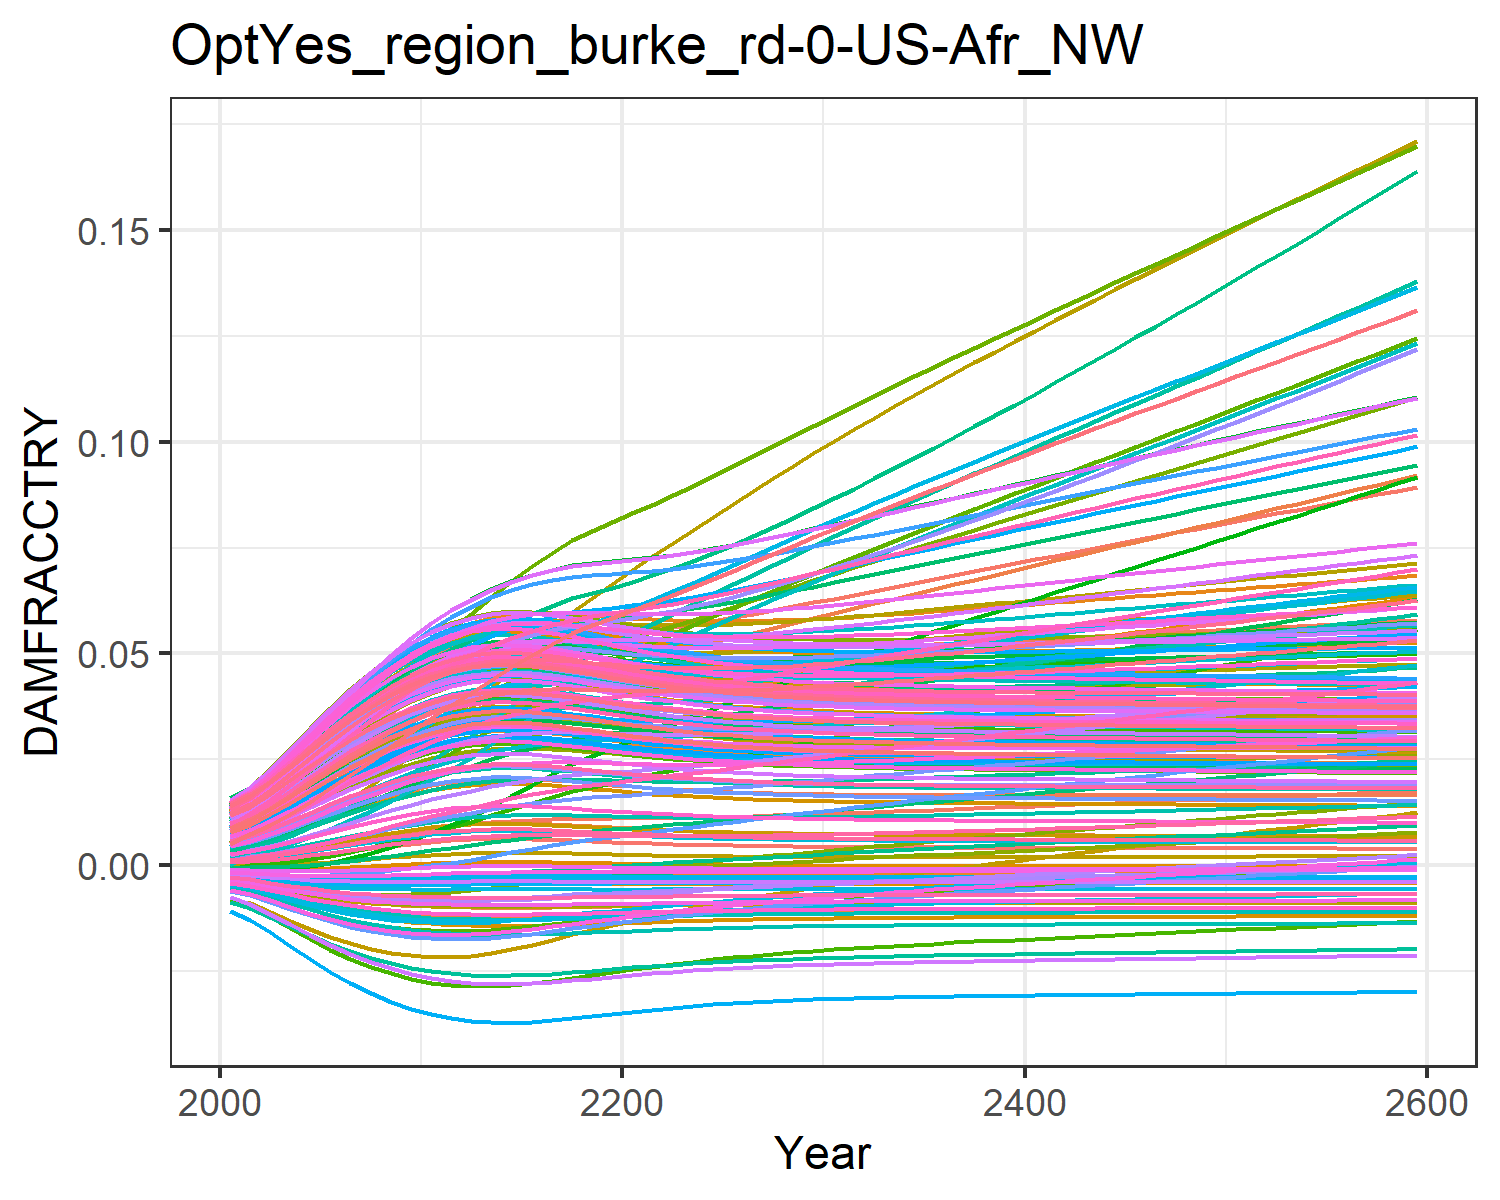

Data behind this chart, as committed beside it:
0.0004944558363300738, 0.009035041868853537, 0.0010779841660710774, 0.0127878253965087, 0.00461966740140384, -0.0036702585896140017, 0.005396870574371772, -0.004468618289771348, 0.0015197870186281555, 0.007712177554695604, -0.002175850673307704, 0.01452616220537947, 0.014177142238750337, 0.011646475765467606, -0.0008179012320524119, 0.01390162019000104, 0.012861461062364172, -0.0023375822918926628, -0.004484082233695831, 0.01275811598117009, 0.004026221859281131, 0.00963568972124365, 0.014346147544533642, 0.01391696621400593
0.0007213, 0.01154, 0.001574, 0.01559, 0.00555, -0.004316, 0.008096, -0.005253, 0.001935, 0.009241, -0.002428, 0.01742, 0.01691, 0.01388, -0.0008842, 0.01675, 0.01499, -0.002692, -0.005372, 0.01512, 0.004919, 0.01156, 0.01675, 0.01646
0.001092, 0.01448, 0.002119, 0.01937, 0.006943, -0.005209, 0.01015, -0.006341, 0.00258, 0.0115, -0.002827, 0.02134, 0.02092, 0.01715, -0.0009385, 0.02074, 0.01809, -0.003167, -0.006616, 0.01857, 0.006258, 0.01437, 0.02025, 0.02018
0.00156, 0.01792, 0.002811, 0.02365, 0.00854, -0.006127, 0.01268, -0.007467, 0.003347, 0.01405, -0.003181, 0.02576, 0.02539, 0.02083, -0.0009382, 0.02522, 0.02153, -0.003622, -0.007923, 0.02241, 0.007794, 0.01753, 0.02413, 0.02431
0.002103, 0.02159, 0.003599, 0.02808, 0.01024, -0.006988, 0.01543, -0.008532, 0.004195, 0.01672, -0.003455, 0.03037, 0.03, 0.02466, -0.0008702, 0.02986, 0.02505, -0.004009, -0.00918, 0.02637, 0.009426, 0.02079, 0.02808, 0.02856
0.002695, 0.02534, 0.00445, 0.03248, 0.01194, -0.007746, 0.01828, -0.009479, 0.00508, 0.01935, -0.003631, 0.03495, 0.03453, 0.02845, -0.0007364, 0.03442, 0.02847, -0.004307, -0.01032, 0.03023, 0.01107, 0.024, 0.03193, 0.03271
0.003307, 0.02904, 0.005331, 0.03666, 0.0136, -0.008382, 0.02115, -0.01028, 0.005966, 0.02187, -0.003709, 0.03932, 0.0388, 0.03207, -0.0005486, 0.03875, 0.03168, -0.004513, -0.01132, 0.03387, 0.01267, 0.02704, 0.03552, 0.03661
0.003913, 0.03259, 0.006209, 0.04054, 0.01515, -0.008895, 0.02398, -0.01094, 0.006815, 0.02419, -0.003704, 0.04339, 0.0427, 0.03541, -0.000325, 0.04273, 0.03459, -0.004637, -0.01215, 0.03717, 0.01416, 0.02983, 0.03877, 0.04016
0.004488, 0.03598, 0.00706, 0.04405, 0.01656, -0.009298, 0.02672, -0.01147, 0.007605, 0.02627, -0.003635, 0.04709, 0.04617, 0.03844, -8.399255480325213e-5, 0.0463, 0.03716, -0.004696, -0.01284, 0.04011, 0.01552, 0.03232, 0.04163, 0.0433
0.005006, 0.03913, 0.007851, 0.04711, 0.01778, -0.0096, 0.02932, -0.01187, 0.008303, 0.02805, -0.003525, 0.05036, 0.04912, 0.04108, 0.0001527, 0.04938, 0.03933, -0.004706, -0.01338, 0.0426, 0.01669, 0.03445, 0.04406, 0.04597
0.005452, 0.04203, 0.008566, 0.04972, 0.01881, -0.009821, 0.03176, -0.01217, 0.008896, 0.02953, -0.003393, 0.05319, 0.05156, 0.04333, 0.0003695, 0.05197, 0.04112, -0.004687, -0.0138, 0.04464, 0.01767, 0.03623, 0.04604, 0.04817
0.005792, 0.04451, 0.009171, 0.05175, 0.01958, -0.009968, 0.034, -0.01237, 0.009343, 0.03062, -0.00326, 0.05542, 0.05335, 0.04508, 0.000542, 0.05394, 0.04243, -0.004655, -0.01409, 0.04615, 0.01841, 0.03755, 0.04749, 0.04978
0.006024, 0.04657, 0.009666, 0.05323, 0.0201, -0.01006, 0.03605, -0.0125, 0.009646, 0.03136, -0.00314, 0.0571, 0.05454, 0.04636, 0.000663, 0.05533, 0.0433, -0.004624, -0.01428, 0.04716, 0.0189, 0.03846, 0.04846, 0.05086
0.006153, 0.04857, 0.01011, 0.05432, 0.02041, -0.0101, 0.0383, -0.01256, 0.009814, 0.03176, -0.003023, 0.0584, 0.0552, 0.0473, 0.0007313, 0.05625, 0.04377, -0.004599, -0.01438, 0.04771, 0.01917, 0.03901, 0.04899, 0.05146
0.006173, 0.05023, 0.01043, 0.0549, 0.02048, -0.01011, 0.04034, -0.01257, 0.009839, 0.03182, -0.002931, 0.0592, 0.0553, 0.04783, 0.0007417, 0.05663, 0.04385, -0.004587, -0.01439, 0.04779, 0.01921, 0.03917, 0.04907, 0.05156
0.006101, 0.05158, 0.01066, 0.05506, 0.02035, -0.01009, 0.04216, -0.01254, 0.009746, 0.0316, -0.002864, 0.05958, 0.05494, 0.04801, 0.0007036, 0.05657, 0.04358, -0.004587, -0.01434, 0.04749, 0.01906, 0.03901, 0.04878, 0.05124
0.005968, 0.05269, 0.01082, 0.05492, 0.02009, -0.01004, 0.04382, -0.01247, 0.009572, 0.03118, -0.002811, 0.05966, 0.05425, 0.04798, 0.0006332, 0.05619, 0.04309, -0.004592, -0.01423, 0.04692, 0.01878, 0.03863, 0.04823, 0.05064
0.005794, 0.05363, 0.01092, 0.05458, 0.01974, -0.009968, 0.04535, -0.01237, 0.009346, 0.03063, -0.002768, 0.05952, 0.05336, 0.04779, 0.0005431, 0.05559, 0.04244, -0.0046, -0.0141, 0.04616, 0.01841, 0.03811, 0.04751, 0.04985
0.005605, 0.05416, 0.01095, 0.05404, 0.01935, -0.009889, 0.04641, -0.01226, 0.009097, 0.03002, -0.002743, 0.05913, 0.05237, 0.04742, 0.0004462, 0.05484, 0.04172, -0.004608, -0.01394, 0.04533, 0.01801, 0.0375, 0.0467, 0.04896
0.005416, 0.05466, 0.01098, 0.05348, 0.01895, -0.009804, 0.04744, -0.01215, 0.008849, 0.02941, -0.002715, 0.05873, 0.05136, 0.04705, 0.0003516, 0.05407, 0.04099, -0.004612, -0.01377, 0.04449, 0.0176, 0.03688, 0.04589, 0.04807
0.005239, 0.05515, 0.01101, 0.05295, 0.01858, -0.009719, 0.04846, -0.01203, 0.008613, 0.02883, -0.002683, 0.05834, 0.0504, 0.04672, 0.0002643, 0.05334, 0.04029, -0.004612, -0.01361, 0.04368, 0.01721, 0.03629, 0.04511, 0.04721
0.005077, 0.05569, 0.01106, 0.05249, 0.01824, -0.009637, 0.04949, -0.01192, 0.008398, 0.02829, -0.002646, 0.05803, 0.04951, 0.04647, 0.0001862, 0.05268, 0.03963, -0.004608, -0.01345, 0.04293, 0.01685, 0.03575, 0.04439, 0.04642
0.004932, 0.05629, 0.01112, 0.05211, 0.01793, -0.00956, 0.05053, -0.01182, 0.008204, 0.0278, -0.002605, 0.05779, 0.04871, 0.04631, 0.0001178, 0.0521, 0.03905, -0.004601, -0.01331, 0.04225, 0.01653, 0.03528, 0.04373, 0.04571
0.004805, 0.05699, 0.01121, 0.0518, 0.01767, -0.009489, 0.0516, -0.01172, 0.008033, 0.02737, -0.002559, 0.05765, 0.04799, 0.04623, 5.866468320797234e-5, 0.05161, 0.03852, -0.004591, -0.01318, 0.04165, 0.01624, 0.03488, 0.04314, 0.04507
0.004694, 0.05773, 0.01131, 0.05158, 0.01744, -0.009424, 0.05268, -0.01164, 0.007884, 0.02699, -0.002511, 0.05759, 0.04736, 0.04624, 8.05080238326563e-6, 0.0512, 0.03806, -0.004581, -0.01307, 0.04112, 0.01599, 0.03454, 0.04263, 0.04451
0.004599, 0.05853, 0.01142, 0.05142, 0.01725, -0.009366, 0.05378, -0.01156, 0.007755, 0.02665, -0.002461, 0.0576, 0.04681, 0.04631, -3.505054396078398e-5, 0.05087, 0.03765, -0.004569, -0.01296, 0.04066, 0.01577, 0.03425, 0.04218, 0.04402
0.004516, 0.05936, 0.01155, 0.05133, 0.01708, -0.009315, 0.0549, -0.01149, 0.007643, 0.02637, -0.002409, 0.05767, 0.04633, 0.04646, -7.163965961187648e-5, 0.05061, 0.0373, -0.004558, -0.01287, 0.04025, 0.01558, 0.03402, 0.04179, 0.0436
0.004446, 0.06022, 0.01169, 0.0513, 0.01695, -0.00927, 0.05603, -0.01143, 0.007547, 0.02612, -0.002355, 0.05779, 0.04592, 0.04667, -0.0001027, 0.0504, 0.037, -0.004546, -0.01279, 0.0399, 0.01542, 0.03384, 0.04145, 0.04324
0.004385, 0.06111, 0.01184, 0.05131, 0.01683, -0.009231, 0.05718, -0.01138, 0.007465, 0.0259, -0.002301, 0.05797, 0.04556, 0.04693, -0.000129, 0.05025, 0.03674, -0.004534, -0.01273, 0.0396, 0.01528, 0.0337, 0.04115, 0.04293
0.004333, 0.06202, 0.012, 0.05137, 0.01674, -0.009197, 0.05834, -0.01134, 0.007394, 0.02572, -0.002247, 0.05818, 0.04526, 0.04724, -0.0001513, 0.05015, 0.03651, -0.004523, -0.01267, 0.03934, 0.01516, 0.0336, 0.0409, 0.04266
0.004289, 0.06295, 0.01217, 0.05146, 0.01667, -0.009167, 0.05951, -0.0113, 0.007333, 0.02556, -0.002192, 0.05843, 0.04499, 0.04758, -0.0001704, 0.05009, 0.03632, -0.004512, -0.01261, 0.03912, 0.01505, 0.03352, 0.04069, 0.04243
0.00425, 0.06387, 0.01234, 0.05158, 0.01661, -0.009141, 0.06067, -0.01126, 0.007281, 0.02542, -0.002138, 0.0587, 0.04476, 0.04796, -0.0001866, 0.05006, 0.03615, -0.004501, -0.01257, 0.03893, 0.01496, 0.03348, 0.0405, 0.04224
0.004217, 0.06479, 0.01251, 0.05172, 0.01656, -0.009118, 0.0618, -0.01123, 0.007235, 0.0253, -0.002085, 0.05899, 0.04456, 0.04837, -0.0002006, 0.05005, 0.036, -0.004491, -0.01253, 0.03876, 0.01488, 0.03345, 0.04033, 0.04207
0.004188, 0.06571, 0.01268, 0.05188, 0.01652, -0.009097, 0.06293, -0.01121, 0.007196, 0.0252, -0.002032, 0.05929, 0.04439, 0.04879, -0.0002128, 0.05007, 0.03588, -0.004482, -0.0125, 0.03861, 0.01482, 0.03344, 0.04019, 0.04192
0.004163, 0.06664, 0.01286, 0.05206, 0.0165, -0.00908, 0.06406, -0.01118, 0.007161, 0.0251, -0.00198, 0.05961, 0.04424, 0.04924, -0.0002233, 0.0501, 0.03576, -0.004472, -0.01246, 0.03848, 0.01476, 0.03345, 0.04007, 0.04179
0.00414, 0.06756, 0.01303, 0.05225, 0.01648, -0.009064, 0.06519, -0.01116, 0.00713, 0.02502, -0.001928, 0.05993, 0.0441, 0.04971, -0.0002326, 0.05015, 0.03567, -0.004463, -0.01244, 0.03837, 0.0147, 0.03347, 0.03996, 0.04168
0.004121, 0.06849, 0.01321, 0.05245, 0.01646, -0.009049, 0.06632, -0.01114, 0.007103, 0.02495, -0.001876, 0.06027, 0.04398, 0.05019, -0.0002409, 0.05022, 0.03558, -0.004455, -0.01241, 0.03827, 0.01466, 0.03351, 0.03986, 0.04158
0.004102, 0.06941, 0.01339, 0.05266, 0.01645, -0.009036, 0.06744, -0.01113, 0.007078, 0.02489, -0.001824, 0.06062, 0.04387, 0.05068, -0.0002483, 0.05029, 0.0355, -0.004446, -0.01239, 0.03818, 0.01461, 0.03355, 0.03977, 0.0415
0.004086, 0.07034, 0.01357, 0.05288, 0.01645, -0.009025, 0.06857, -0.01111, 0.007055, 0.02483, -0.001773, 0.06097, 0.04377, 0.05119, -0.0002551, 0.05037, 0.03543, -0.004438, -0.01237, 0.03809, 0.01457, 0.0336, 0.03969, 0.04142
0.004071, 0.07126, 0.01376, 0.05311, 0.01645, -0.009014, 0.06969, -0.0111, 0.007034, 0.02477, -0.001721, 0.06132, 0.04368, 0.05171, -0.0002613, 0.05046, 0.03536, -0.004429, -0.01235, 0.03802, 0.01454, 0.03366, 0.03961, 0.04134
0.004057, 0.07218, 0.01394, 0.05334, 0.01645, -0.009003, 0.07081, -0.01108, 0.007015, 0.02472, -0.00167, 0.06168, 0.04359, 0.05224, -0.000267, 0.05056, 0.0353, -0.004421, -0.01234, 0.03794, 0.0145, 0.03372, 0.03954, 0.04128
0.004043, 0.0731, 0.01412, 0.05357, 0.01645, -0.008994, 0.07194, -0.01107, 0.006997, 0.02467, -0.001618, 0.06204, 0.04351, 0.05277, -0.0002725, 0.05066, 0.03524, -0.004413, -0.01232, 0.03788, 0.01447, 0.03379, 0.03947, 0.04122
0.004031, 0.07402, 0.01431, 0.05381, 0.01646, -0.008984, 0.07306, -0.01106, 0.006979, 0.02462, -0.001567, 0.0624, 0.04343, 0.05331, -0.0002776, 0.05076, 0.03518, -0.004405, -0.0123, 0.03781, 0.01444, 0.03386, 0.03941, 0.04116
0.004019, 0.07494, 0.01449, 0.05405, 0.01646, -0.008975, 0.07418, -0.01105, 0.006962, 0.02458, -0.001516, 0.06277, 0.04336, 0.05386, -0.0002826, 0.05087, 0.03513, -0.004397, -0.01229, 0.03775, 0.01441, 0.03394, 0.03935, 0.0411
0.004007, 0.07585, 0.01468, 0.05429, 0.01647, -0.008966, 0.0753, -0.01104, 0.006946, 0.02453, -0.001465, 0.06313, 0.04328, 0.05441, -0.0002874, 0.05098, 0.03508, -0.00439, -0.01227, 0.03769, 0.01439, 0.03402, 0.03929, 0.04105
0.003995, 0.07676, 0.01486, 0.05453, 0.01648, -0.008958, 0.07642, -0.01102, 0.00693, 0.02449, -0.001413, 0.06349, 0.04321, 0.05497, -0.0002921, 0.05109, 0.03503, -0.004382, -0.01226, 0.03763, 0.01436, 0.0341, 0.03923, 0.04099
0.003984, 0.07767, 0.01505, 0.05478, 0.01649, -0.008949, 0.07754, -0.01101, 0.006914, 0.02445, -0.001362, 0.06386, 0.04314, 0.05554, -0.0002967, 0.0512, 0.03497, -0.004374, -0.01224, 0.03757, 0.01433, 0.03418, 0.03918, 0.04094
0.003972, 0.07858, 0.01523, 0.05502, 0.0165, -0.008941, 0.07866, -0.011, 0.006898, 0.02441, -0.001311, 0.06422, 0.04307, 0.0561, -0.0003012, 0.05131, 0.03492, -0.004366, -0.01223, 0.03751, 0.0143, 0.03426, 0.03912, 0.04089
0.003961, 0.07948, 0.01542, 0.05526, 0.01651, -0.008932, 0.07977, -0.01099, 0.006882, 0.02437, -0.00126, 0.06458, 0.043, 0.05668, -0.0003058, 0.05142, 0.03487, -0.004358, -0.01222, 0.03745, 0.01428, 0.03435, 0.03906, 0.04084
0.00395, 0.08038, 0.0156, 0.05551, 0.01652, -0.008924, 0.08089, -0.01098, 0.006867, 0.02432, -0.001209, 0.06494, 0.04293, 0.05725, -0.0003103, 0.05153, 0.03482, -0.00435, -0.0122, 0.03739, 0.01425, 0.03443, 0.03901, 0.04079
0.003938, 0.08128, 0.01579, 0.05575, 0.01653, -0.008915, 0.08201, -0.01097, 0.006851, 0.02428, -0.001157, 0.0653, 0.04286, 0.05783, -0.0003148, 0.05164, 0.03477, -0.004342, -0.01219, 0.03733, 0.01422, 0.03452, 0.03895, 0.04074
0.003927, 0.08218, 0.01598, 0.056, 0.01654, -0.008906, 0.08313, -0.01096, 0.006835, 0.02424, -0.001106, 0.06566, 0.04279, 0.05841, -0.0003193, 0.05176, 0.03472, -0.004334, -0.01217, 0.03727, 0.01419, 0.03461, 0.03889, 0.04069
0.003916, 0.08308, 0.01616, 0.05624, 0.01656, -0.008898, 0.08424, -0.01095, 0.00682, 0.0242, -0.001054, 0.06601, 0.04272, 0.059, -0.0003239, 0.05187, 0.03467, -0.004326, -0.01216, 0.03722, 0.01417, 0.0347, 0.03884, 0.04063
0.003904, 0.08398, 0.01635, 0.05649, 0.01657, -0.008889, 0.08536, -0.01093, 0.006804, 0.02416, -0.001003, 0.06637, 0.04265, 0.05958, -0.0003284, 0.05198, 0.03462, -0.004318, -0.01214, 0.03716, 0.01414, 0.03479, 0.03878, 0.04058
0.003892, 0.08488, 0.01654, 0.05674, 0.01658, -0.00888, 0.08648, -0.01092, 0.006787, 0.02411, -0.0009514, 0.06673, 0.04258, 0.06017, -0.000333, 0.05209, 0.03457, -0.00431, -0.01213, 0.03709, 0.01411, 0.03488, 0.03872, 0.04053
0.003881, 0.08577, 0.01672, 0.05698, 0.01659, -0.008871, 0.0876, -0.01091, 0.006771, 0.02407, -0.0008997, 0.06708, 0.0425, 0.06077, -0.0003377, 0.0522, 0.03452, -0.004301, -0.01211, 0.03703, 0.01408, 0.03497, 0.03866, 0.04048
0.003869, 0.08666, 0.01691, 0.05723, 0.0166, -0.008861, 0.08872, -0.0109, 0.006755, 0.02402, -0.0008479, 0.06743, 0.04243, 0.06136, -0.0003423, 0.05231, 0.03447, -0.004293, -0.0121, 0.03697, 0.01405, 0.03506, 0.0386, 0.04042
0.003857, 0.08756, 0.0171, 0.05747, 0.01662, -0.008852, 0.08984, -0.01089, 0.006738, 0.02398, -0.000796, 0.06779, 0.04235, 0.06196, -0.000347, 0.05242, 0.03441, -0.004285, -0.01208, 0.03691, 0.01403, 0.03515, 0.03854, 0.04037
0.003845, 0.08845, 0.01729, 0.05772, 0.01663, -0.008843, 0.09096, -0.01088, 0.006721, 0.02393, -0.000744, 0.06814, 0.04228, 0.06256, -0.0003517, 0.05253, 0.03436, -0.004276, -0.01207, 0.03685, 0.014, 0.03524, 0.03848, 0.04031
0.003833, 0.08935, 0.01748, 0.05796, 0.01664, -0.008833, 0.09208, -0.01086, 0.006704, 0.02389, -0.0006919, 0.06849, 0.0422, 0.06317, -0.0003565, 0.05264, 0.0343, -0.004268, -0.01205, 0.03678, 0.01397, 0.03534, 0.03842, 0.04025
